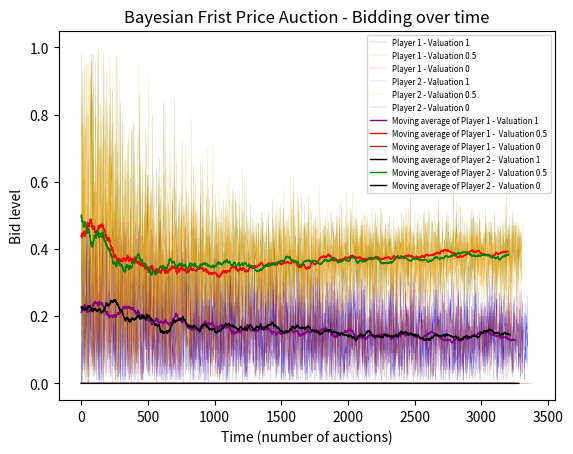

Write Python code to recreate this figure.
import numpy as np
import matplotlib.pyplot as plt

def define_epsilon(n,T,a=1):
        return np.sqrt(np.log(n)/T)*a

class onlineHedge(object):

    def __init__(self, n=101, T=10000, v=1, a=1):
        self.n = n
        self.T = T
        self.actual_value = v
        self.possible_bids = np.arange(0, self.n/(self.n-1), 1/(self.n-1))
        self.weights = np.ones(self.n)
        zeros = 0
        for i in range(n):
            if (self.possible_bids[i] > self.actual_value):
                zeros += 1
                self.weights[i] = 0
        self.weights /= (self.n-zeros)
        self.epsilon = define_epsilon(self.n, self.T, a=a)


    def utility(self, opponent_bid):
        utility_array = np.zeros(self.n)
        for i in range(self.n):
            if (self.possible_bids[i] > opponent_bid):
                utility_array[i] = (self.actual_value - self.possible_bids[i])
            elif (self.possible_bids[i] == opponent_bid):  
                utility_array[i] = (self.actual_value - self.possible_bids[i])/2
        return utility_array


    def recalculate_weights(self, opponent_bid):
        utilities = self.utility(opponent_bid)
        reweighting = np.exp(self.epsilon*utilities)
        self.weights*=reweighting
        self.weights/=np.sum(self.weights)

    def predict(self):
        return np.random.choice(self.possible_bids, p=self.weights)

def moving_average(a, l=100):
    ret = np.cumsum(a, dtype=float)
    ret[l:] = ret[l:] - ret[:-l]
    return ret[l - 1:] / l    

def main():
    revenue = 0
    v1 = 1
    v2 = 0.5
    v3 = 0

    for numbers in range(1, 3):
        globals()['player_%s_evaluation_1' % numbers] = onlineHedge(v=v1)
        globals()['player_%s_evaluation_0' % numbers] = onlineHedge(v=v2)
        globals()['player_%s_evaluation_half' % numbers] = onlineHedge(v=v3)
        globals()['player_%s_eval_1_bids' % numbers] = []
        globals()['player_%s_eval_0_bids' % numbers] = []
        globals()['player_%s_eval_half_bids' % numbers] = []
        

    for i in range(player_1_evaluation_0.T):
        res = np.random.choice([0, 1, 2], p=[1/3, 1/3, 1/3])
        
        if res == 0:
            player_1 = player_1_evaluation_0
            player_1_bids = player_1_eval_0_bids
        elif res == 1:
            player_1 = player_1_evaluation_1
            player_1_bids = player_1_eval_1_bids   
        else:  
            player_1 = player_1_evaluation_half
            player_1_bids = player_1_eval_half_bids        

        res_2 = np.random.choice([0, 1, 2], p=[1/3, 1/3, 1/3])
        if res_2 == 0:
            player_2 = player_2_evaluation_0
            player_2_bids = player_2_eval_0_bids
        elif res_2 == 1:
            player_2 = player_2_evaluation_1
            player_2_bids = player_2_eval_1_bids
        else: 
            player_2 = player_2_evaluation_half
            player_2_bids = player_2_eval_half_bids

        bid_1 = player_1.predict()
        bid_2 = player_2.predict()
        player_1_bids.append(bid_1)
        player_2_bids.append(bid_2)
        if (bid_1 > bid_2):
            revenue += bid_1
        else:
            revenue += bid_2   
        player_1.recalculate_weights(bid_2)
        player_2.recalculate_weights(bid_1)

    print(f'The average revenue is', round(revenue/(player_1.T), 3))
    
    mov_aver_1 = moving_average(player_1_eval_0_bids, l=100)
    mov_aver_2 = moving_average(player_1_eval_1_bids, l=100)
    mov_aver_3 = moving_average( player_2_eval_0_bids, l=100)
    mov_aver_4 = moving_average( player_2_eval_1_bids, l=100)
    mov_aver_5 = moving_average( player_1_eval_half_bids, l=100)
    mov_aver_6 = moving_average( player_2_eval_half_bids, l=100)

    plt.plot(player_1_eval_0_bids, label=f'Player 1 - Valuation {v1}', color='blue', linewidth=0.1)
    plt.plot(player_1_eval_1_bids, label=f'Player 1 - Valuation {v2}', color='olive', linewidth=0.1)
    plt.plot(player_1_eval_half_bids, label=f'Player 1 - Valuation {v3}', color='red', linewidth=0.1)
    plt.plot(player_2_eval_0_bids, label=f'Player 2 - Valuation {v1}', color='brown', linewidth=0.1)
    plt.plot(player_2_eval_1_bids, label=f'Player 2 - Valuation {v2}', color='orange', linewidth=0.1)
    plt.plot(player_2_eval_half_bids, label=f'Player 2 - Valuation {v3}', color='purple', linewidth=0.1)
    
    plt.plot(mov_aver_1, label=f'Moving average of Player 1 - Valuation {v1}', color='purple', linewidth=1)
    plt.plot(mov_aver_2, label=f'Moving average of Player 1 -  Valuation {v2}', color='red', linewidth=1)
    plt.plot(mov_aver_5, label=f'Moving average of Player 1 -  Valuation {v3}', color='brown', linewidth=1)
    plt.plot(mov_aver_3, label=f'Moving average of Player 2 -  Valuation {v1}', color='black', linewidth=1)
    plt.plot(mov_aver_4, label=f'Moving average of Player 2 -  Valuation {v2}', color='green', linewidth=1)
    plt.plot(mov_aver_6, label=f'Moving average of Player 2 -  Valuation {v3}', color='black', linewidth=1)

    plt.ylabel("Bid level")
    plt.xlabel("Time (number of auctions)")
    plt.title("Bayesian Frist Price Auction - Bidding over time")
    plt.legend(fontsize='xx-small')
    plt.show()


if __name__ == "__main__":
    main()

    